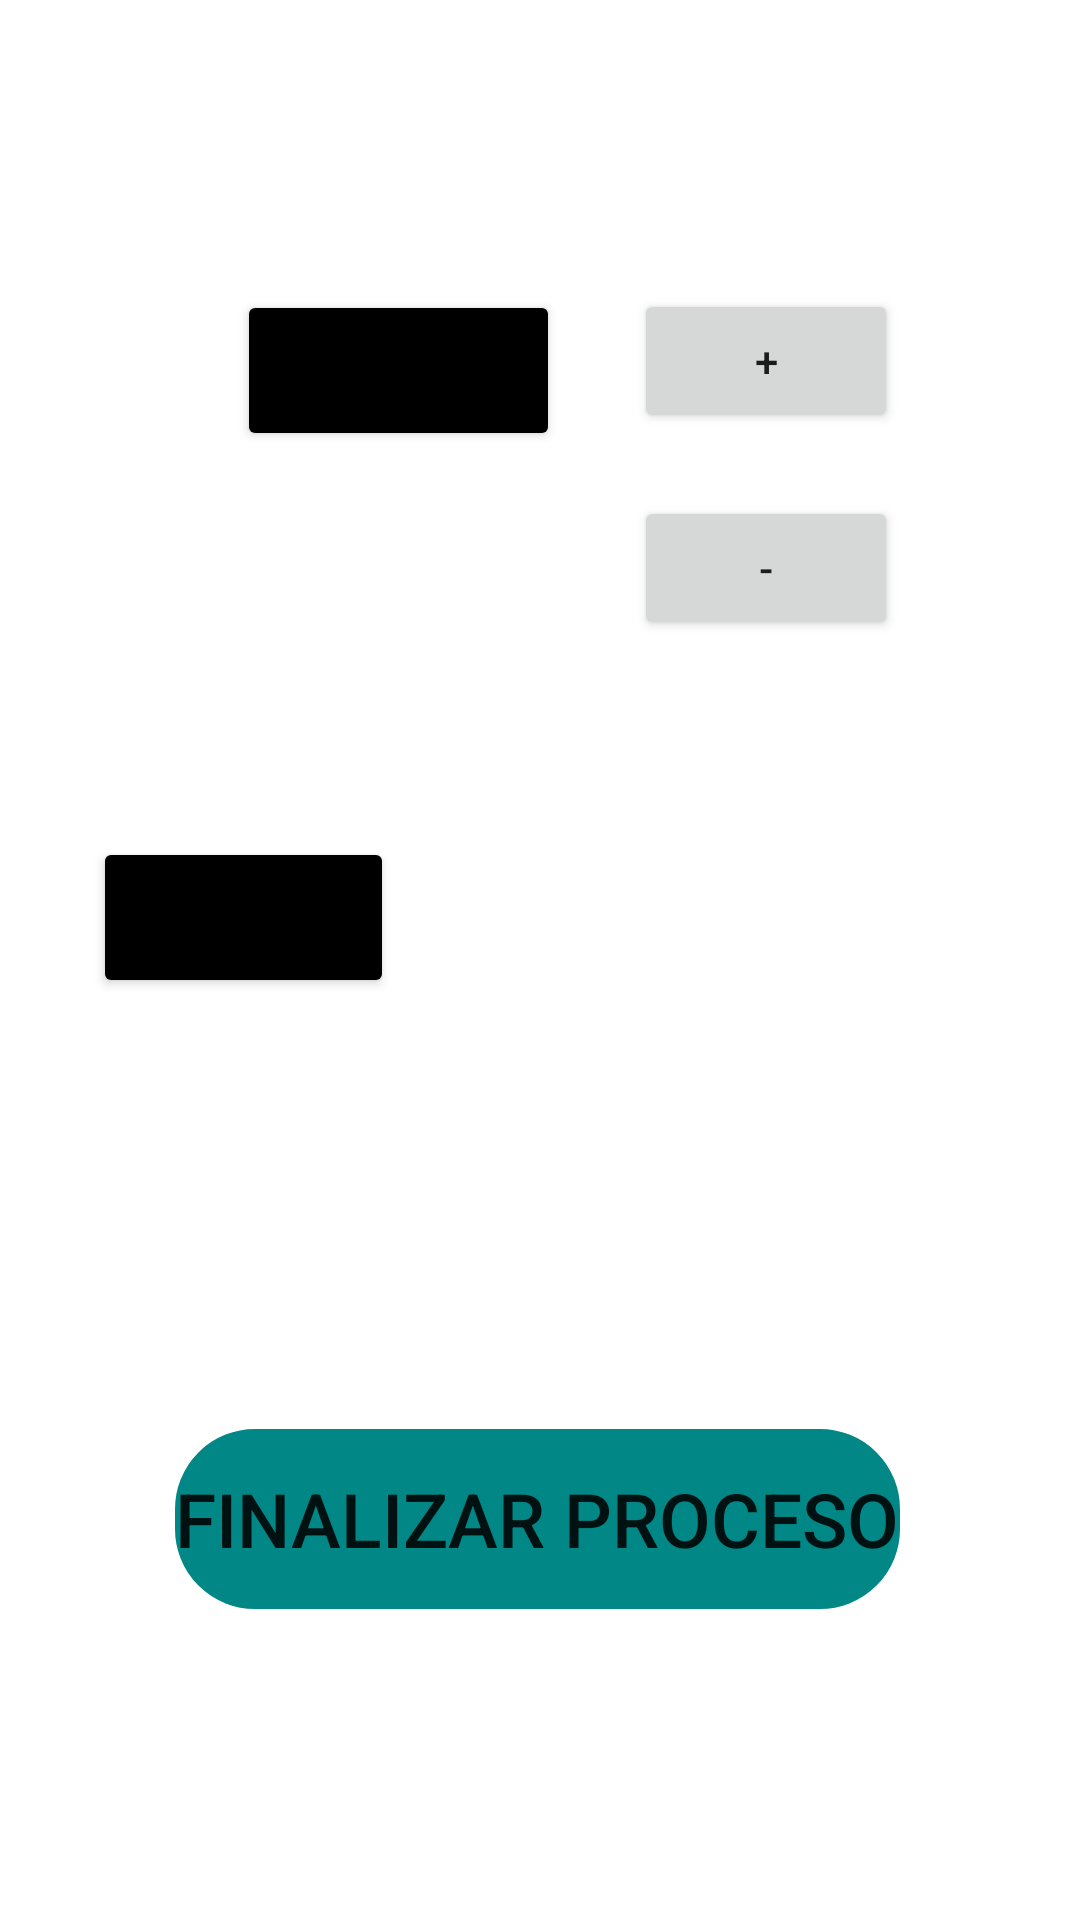

Layout XML and referenced resources for this Android screen:
<!-- AndroidManifest.xml: application theme Theme.CalculadorDeImportacion -->
<!-- res/layout/activity_main3.xml -->
<?xml version="1.0" encoding="utf-8"?>
<androidx.constraintlayout.widget.ConstraintLayout xmlns:android="http://schemas.android.com/apk/res/android"
    xmlns:app="http://schemas.android.com/apk/res-auto"
    xmlns:tools="http://schemas.android.com/tools"
    android:layout_width="match_parent"
    android:layout_height="match_parent"
    android:background="@drawable/fondo3"
    tools:context=".MainActivity3">

    <Button
        android:id="@+id/button4"
        android:layout_width="wrap_content"
        android:layout_height="wrap_content"
        android:backgroundTint="@color/black"
        android:text="Total"
        android:textSize="25sp"
        app:layout_constraintBottom_toBottomOf="parent"
        app:layout_constraintEnd_toEndOf="parent"
        app:layout_constraintHorizontal_bias="0.119"
        app:layout_constraintStart_toStartOf="parent"
        app:layout_constraintTop_toTopOf="parent"
        app:layout_constraintVertical_bias="0.476" />

    <Button
        android:id="@+id/button5"
        android:layout_width="wrap_content"
        android:layout_height="wrap_content"
        android:backgroundTint="@color/black"
        android:text="LIBRAS"
        android:textSize="25sp"
        app:layout_constraintBottom_toBottomOf="parent"
        app:layout_constraintEnd_toEndOf="parent"
        app:layout_constraintHorizontal_bias="0.313"
        app:layout_constraintStart_toStartOf="parent"
        app:layout_constraintTop_toTopOf="parent"
        app:layout_constraintVertical_bias="0.165" />

    <TextView
        android:id="@+id/txtResultado"
        android:layout_width="wrap_content"
        android:layout_height="wrap_content"
        android:text="2600"
        android:textColor="#FFFFFF"
        android:textSize="35sp"
        app:layout_constraintBottom_toBottomOf="parent"
        app:layout_constraintEnd_toEndOf="parent"
        app:layout_constraintStart_toStartOf="parent"
        app:layout_constraintTop_toTopOf="parent"
        app:layout_constraintVertical_bias="0.472" />

    <Button
        android:id="@+id/btnRegresar"
        android:layout_width="wrap_content"
        android:layout_height="wrap_content"
        android:background="@drawable/ovalo"
        android:backgroundTint="@color/teal_700"
        android:onClick="Regresar"
        android:text="FINALIZAR PROCESO"
        android:textSize="25sp"
        app:layout_constraintBottom_toBottomOf="parent"
        app:layout_constraintEnd_toEndOf="parent"
        app:layout_constraintHorizontal_bias="0.494"
        app:layout_constraintStart_toStartOf="parent"
        app:layout_constraintTop_toTopOf="parent"
        app:layout_constraintVertical_bias="0.821" />

    <Button
        android:id="@+id/btnRestar"
        android:layout_width="wrap_content"
        android:layout_height="wrap_content"
        android:onClick="Resta"
        android:text="-"
        app:layout_constraintBottom_toBottomOf="parent"
        app:layout_constraintEnd_toEndOf="parent"
        app:layout_constraintHorizontal_bias="0.777"
        app:layout_constraintStart_toStartOf="parent"
        app:layout_constraintTop_toTopOf="parent"
        app:layout_constraintVertical_bias="0.279" />

    <Button
        android:id="@+id/btnSumar"
        android:layout_width="wrap_content"
        android:layout_height="wrap_content"
        android:onClick="Suma"
        android:text="+"
        app:layout_constraintBottom_toBottomOf="parent"
        app:layout_constraintEnd_toEndOf="parent"
        app:layout_constraintHorizontal_bias="0.777"
        app:layout_constraintStart_toStartOf="parent"
        app:layout_constraintTop_toTopOf="parent"
        app:layout_constraintVertical_bias="0.163" />

    <TextView
        android:id="@+id/txtPeso"
        android:layout_width="wrap_content"
        android:layout_height="wrap_content"
        android:text="0"
        android:textColor="#FFFFFF"
        android:textSize="35sp"
        app:layout_constraintBottom_toBottomOf="parent"
        app:layout_constraintEnd_toEndOf="parent"
        app:layout_constraintHorizontal_bias="0.089"
        app:layout_constraintStart_toStartOf="parent"
        app:layout_constraintTop_toTopOf="parent"
        app:layout_constraintVertical_bias="0.163" />

    <TextView
        android:id="@+id/textView5"
        android:layout_width="71dp"
        android:layout_height="45dp"
        android:text="LPS"
        android:textColor="#FFFFFF"
        android:textSize="35sp"
        app:layout_constraintBottom_toBottomOf="parent"
        app:layout_constraintEnd_toEndOf="parent"
        app:layout_constraintHorizontal_bias="0.767"
        app:layout_constraintStart_toStartOf="parent"
        app:layout_constraintTop_toTopOf="parent"
        app:layout_constraintVertical_bias="0.473" />
</androidx.constraintlayout.widget.ConstraintLayout>
<!-- resources referenced by this layout -->
<resources>
  <!-- drawable ovalo (drawable) -->
  <?xml version="1.0" encoding="utf-8"?>
  <shape xmlns:android="http://schemas.android.com/apk/res/android"
      android:shape="rectangle"
      >
      <size
          android:width="210dp"
          android:height="60dp"
          >
  
      </size>
      <corners
          android:radius="25dp"
          >
  
      </corners>
      <stroke
          android:width="10px"
          android:color="@color/white"
          >
  
      </stroke>
  
  
  </shape>
  <style name="Theme.CalculadorDeImportacion" parent="Theme.MaterialComponents.DayNight.DarkActionBar">
          
          <item name="colorPrimary">@color/purple_500</item>
          <item name="colorPrimaryVariant">@color/purple_700</item>
          <item name="colorOnPrimary">@color/white</item>
          
          <item name="colorSecondary">@color/teal_200</item>
          <item name="colorSecondaryVariant">@color/teal_700</item>
          <item name="colorOnSecondary">@color/black</item>
          
          <item name="android:statusBarColor" tools:targetApi="l">?attr/colorPrimaryVariant</item>
          
      </style>
  <!-- not gathered from this repository: default colours our renderer supplied (Android Studio template values) -->
  <color name="purple_500">#FF6200EE</color>
  <color name="purple_700">#FF3700B3</color>
  <color name="teal_200">#FF03DAC5</color>
  <color name="teal_700">#FF018786</color>
  <color name="black">#FF000000</color>
  <color name="white">#FFFFFFFF</color>
</resources>
